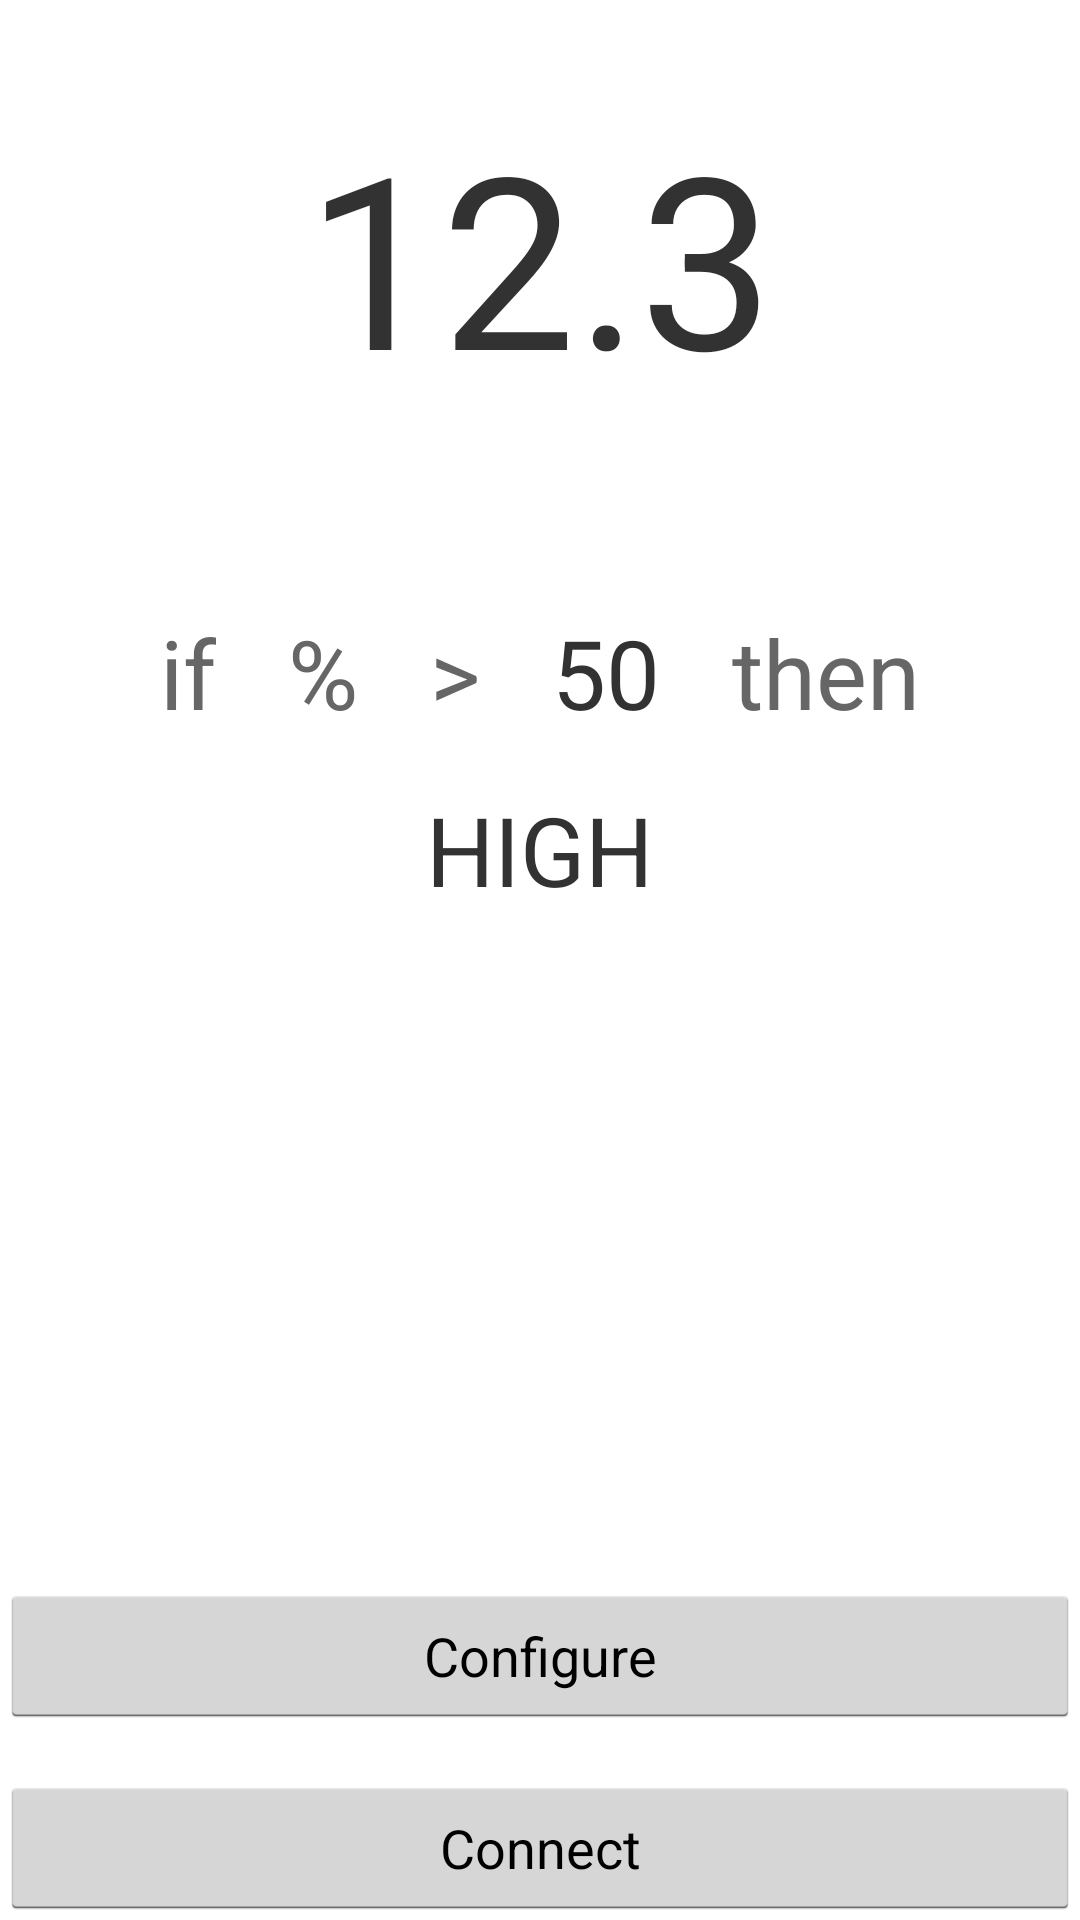

This screen was rendered from an Android layout file. Write that file and the resources it references.
<!-- AndroidManifest.xml: application theme AppTheme -->
<!-- res/layout/activity_main.xml -->
<RelativeLayout xmlns:android="http://schemas.android.com/apk/res/android"
    xmlns:tools="http://schemas.android.com/tools"
    android:layout_width="match_parent"
    android:layout_height="match_parent"
    android:layout_margin="16dp"
    android:orientation="vertical"
    tools:context=".GroveNode" >

    <Button
        android:id="@+id/connect_button"
        android:layout_width="match_parent"
        android:layout_height="wrap_content"
        android:layout_alignParentBottom="true"
        android:layout_centerInParent="true"
        android:text="Connect" >

        <requestFocus />
    </Button>

    <TextView
        android:id="@+id/output_text_view"
        android:layout_width="wrap_content"
        android:layout_height="wrap_content"
        android:layout_below="@+id/linearLayout1"
        android:layout_centerHorizontal="true"
        android:layout_marginTop="16dp"
        android:clickable="true"
        android:text="HIGH"
        android:textSize="32sp" />

    <Button
        android:id="@+id/configure_button"
        android:layout_width="match_parent"
        android:layout_height="wrap_content"
        android:layout_above="@+id/connect_button"
        android:layout_alignParentLeft="true"
        android:layout_marginBottom="16dp"
        android:text="Configure" />

    <TextView
        android:id="@+id/data_text_view"
        android:layout_width="wrap_content"
        android:layout_height="wrap_content"
        android:layout_alignParentTop="true"
        android:layout_centerHorizontal="true"
        android:layout_marginTop="32dp"
        android:text="12.3"
        android:textSize="80sp" />

    <LinearLayout
        android:id="@+id/linearLayout1"
        android:layout_width="wrap_content"
        android:layout_height="wrap_content"
        android:layout_below="@+id/data_text_view"
        android:layout_centerHorizontal="true"
        android:layout_marginTop="64dp" >

        <TextView
            android:id="@+id/TextView04"
            android:layout_width="wrap_content"
            android:layout_height="wrap_content"
            android:layout_marginRight="24dp"
            android:text="if"
            android:textColor="#666666"
            android:textSize="32sp" />

        <TextView
            android:id="@+id/TextView02"
            android:layout_width="wrap_content"
            android:layout_height="wrap_content"
            android:layout_marginRight="24dp"
            android:text="%"
            android:textColor="#666666"
            android:textSize="32sp" />

        <TextView
            android:id="@+id/operator_text_view"
            android:layout_width="wrap_content"
            android:layout_height="wrap_content"
            android:clickable="true"
            android:text=">"
            android:textColor="#666666"
            android:textSize="32sp" />

        <TextView
            android:id="@+id/base_data_text_view"
            android:layout_width="wrap_content"
            android:layout_height="wrap_content"
            android:layout_marginLeft="24dp"
            android:clickable="true"
            android:text="50"
            android:textSize="32sp" />

        <TextView
            android:id="@+id/TextView03"
            android:layout_width="wrap_content"
            android:layout_height="wrap_content"
            android:layout_marginLeft="24dp"
            android:text="then"
            android:textColor="#666666"
            android:textSize="32sp" />
    </LinearLayout>

</RelativeLayout>
<!-- resources referenced by this layout -->
<resources>
  <style name="AppTheme" parent="AppBaseTheme">
          
      </style>
  <style name="AppBaseTheme" parent="android:Theme.Holo.Light.DarkActionBar">
          
      </style>
</resources>
